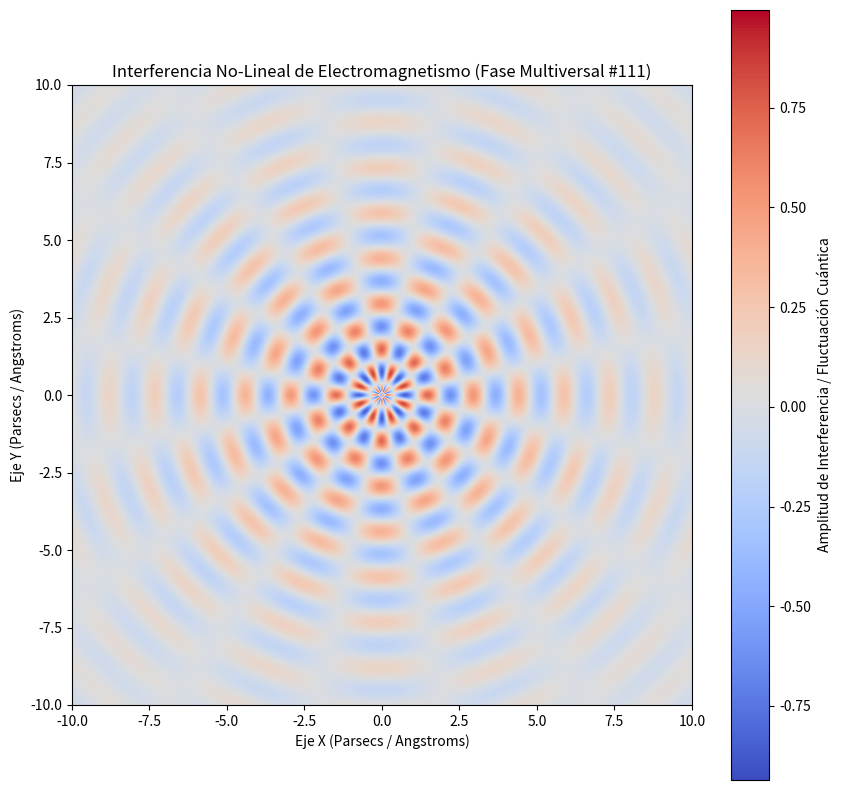

Recreate this plot in Python.
%matplotlib inline
# Simulación Multiversal: Electromagnetismo - Variante 111
import numpy as np
import matplotlib.pyplot as plt

# Parámetros Físicos No-Lineales
omega_1 = 4.285
omega_2 = 7.961
lambda_decay = 0.22
phase_shift = 1.461

x = np.linspace(-10, 10, 800)
y = np.linspace(-10, 10, 800)
X, Y = np.meshgrid(x, y)

# Dinámica de Fluidos / Campos Tensor-Escalares (Fase Multiversal)
R = np.sqrt(X**2 + Y**2) + 1e-5
Z = (np.sin(omega_1 * R + phase_shift) * np.cos(omega_2 * np.arctan2(Y, X))) * np.exp(-lambda_decay * R)

plt.figure(figsize=(10, 10))
plt.imshow(Z, cmap='coolwarm', extent=[-10, 10, -10, 10], origin='lower')
plt.colorbar(label='Amplitud de Interferencia / Fluctuación Cuántica')
plt.title(r'Interferencia No-Lineal de Electromagnetismo (Fase Multiversal #111)')
plt.xlabel('Eje X (Parsecs / Angstroms)')
plt.ylabel('Eje Y (Parsecs / Angstroms)')
plt.show()
